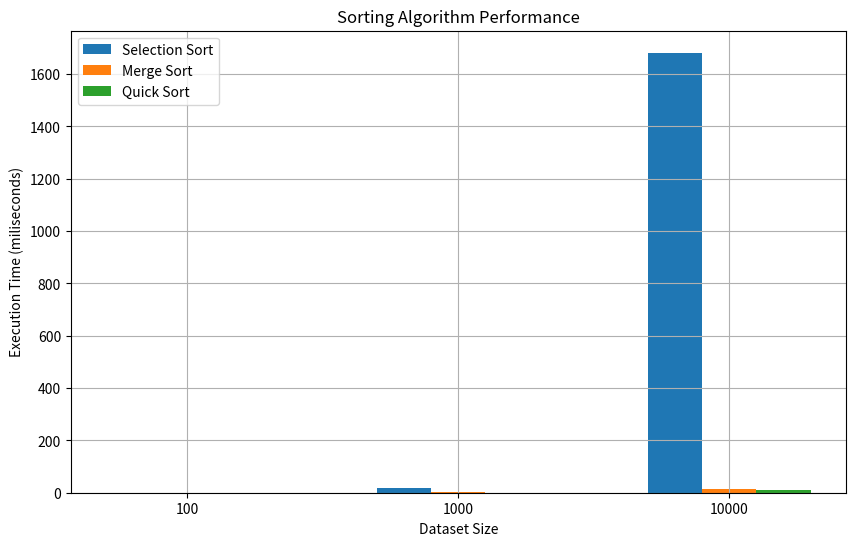

Here is the Python script that generated this plot:
# Uclan ID - G21236306
# Name - Dinira Pathirana

import random
import time
import matplotlib.pyplot as plt
from pathlib import Path
import numpy as np

# Generates an array of unique random numbers within a specified range.
def generate_random_array(size, LOWER_LIMIT = 100000, UPPER_LIMIT = 999999):

    # Using random.sample to ensure uniqueness within the specified range
    return random.sample(range(LOWER_LIMIT, UPPER_LIMIT + 1), size)


# Writes the elements of an array into a text file.
def write_to_file(array, file_name):
    try:

        # Open the file in write mode ('w')
        with open(Path(__file__).parent / file_name, 'w') as file:

            # Iterate through each element in the array
            for element in array:

                # Write each element as a string followed by a newline character
                file.write(str(element) + '\n')

    except Exception as e:
        print(f"An error occurred: {e}")




#  ------------- SELECTION SORT ------------- #

# Applies the Selection Sort algorithm to the given array and counts the number of comparisons.
def selection_sort(arr, comparisons_count):

    # Iterate through the array elements
    for i in range(len(arr) - 1):

        # Assume the current index is the minimum
        min_index = i
        
        # Iterate through the remaining elements to find the minimum
        for j in range(i + 1, len(arr)):
            comparisons_count[0] += 1

            # Compare and update the minimum index if a smaller element is found
            if arr[min_index] > arr[j]:
                min_index = j

        # Swap the minimum element with the current element
        arr[i], arr[min_index] = arr[min_index], arr[i]

#  ------------- SELECTION SORT ------------- #




#  --------------- MERGE SORT --------------- #

# Merges two subarrays into a single sorted array and counts the number of comparisons.
def merging(arr, left_arr, right_arr, comparisons_count):
    i = j = k = 0

    # Iterate through the left and right subarrays
    while i < len(left_arr) and j < len(right_arr):
        comparisons_count[0] += 1
        
        # Compare elements and merge them into the main array
        if left_arr[i] < right_arr[j]:
            arr[k] = left_arr[i]
            i += 1
        elif left_arr[i] == right_arr[j]:
            arr[k] = left_arr[i]
            i += 1
            k += 1
            arr[k] = right_arr[j]
            j += 1
        else:
            arr[k] = right_arr[j]
            j += 1
        k += 1

    # Copy remaining elements from left subarray
    while i < len(left_arr):
        arr[k] = left_arr[i]
        i += 1
        k += 1

    # Copy remaining elements from right subarray
    while j < len(right_arr):
        arr[k] = right_arr[j]
        j += 1
        k += 1

# Applies the Merge Sort algorithm to the given array and counts the number of comparisons.
def merge_sort(arr, comparisons_count):
    if len(arr) <= 1:
        return

    # Calculate the midpoint of the array with consideration for even and odd lengths
    mid = (len(arr) + 1) // 2
    
    # Divide the array into left and right subarrays
    leftArr = arr[:mid]
    rightArr = arr[mid:]

    # Recursively apply merge_sort to left and right subarrays
    merge_sort(leftArr, comparisons_count)
    merge_sort(rightArr, comparisons_count)

    # Merge the sorted left and right subarrays into the main array
    merging(arr, leftArr, rightArr, comparisons_count)

#  --------------- MERGE SORT --------------- #




#  --------------- QUICK SORT --------------- #

# Partitions the array and counts the number of comparisons during the Quick Sort process.
def partition(arr, begin, end, comparisons_count):
    pivot = arr[begin]
    i = begin + 1
    j = end

    # Iterate through the array to partition elements
    while i <= j:
        # Find the first element greater than the pivot from the left
        while i <= j and arr[i] <= pivot:
            comparisons_count[0] += 1
            i += 1

        # Find the first element smaller than the pivot from the right
        while i <= j and arr[j] > pivot:
            comparisons_count[0] += 1
            j -= 1
        # Swap elements if not yet crossed
        if i < j:
            arr[i], arr[j] = arr[j], arr[i]

    # Swap the pivot into its final position
    arr[begin], arr[j] = arr[j], arr[begin]

    return j


# Applies the Quick Sort algorithm to the given array and counts the number of comparisons.
def quick_sort(arr, begin, end, comparisons_count):
    if begin < end:

        # Partition the array and get the pivot index
        pivot = partition(arr, begin, end, comparisons_count)

        # Recursively apply quick_sort to the left and right subarrays
        quick_sort(arr, begin, pivot - 1, comparisons_count)
        quick_sort(arr, pivot + 1, end, comparisons_count)

#  --------------- QUICK SORT --------------- #




# Evaluates the execution time of a sorting algorithm, prints information about the sorting process, and writes the sorted array to a text file.
def evaluate_and_write_sorting_results(sort_function, array, *args, MILLISECONDS_PER_SECOND = 1000):

    # Initialize a list to store the number of comparisons during sorting
    comparisons_list = [0]

    # Record the start time
    start_time = time.perf_counter()

    # Make a copy of the original array for sorting
    sorted_array = array.copy()

    # Call the sorting function with the appropriate arguments
    if sort_function == quick_sort:
        sort_function(sorted_array, *args, comparisons_list)
    else:
        sort_function(sorted_array, comparisons_list)

    # Record the end time
    end_time = time.perf_counter()

    # Print information about the sorting process
    size = len(array)
    print(f"Array Size: {size}, Comparisons: {comparisons_list[0]}, Time: {(end_time - start_time) * MILLISECONDS_PER_SECOND:.6f} milliseconds")

    # Write sorted array to a file
    write_to_file(sorted_array, f"_{sort_function.__name__}_sorted_array_{size}")

    # Return the execution time of the sorting algorithm
    return (end_time - start_time) * MILLISECONDS_PER_SECOND


# Plots a bar chart comparing the execution times of three sorting algorithms for different dataset sizes.
def plot_execution_time(sizes, selection_sort_times, merge_sort_times, quick_sort_times):

    # Set the width of the bars
    bar_width = 0.2
    
    # The label locations
    index = np.arange(len(sizes))
    
    # Create a bar chart with execution times for each sorting algorithm
    plt.figure(figsize=(10, 6))
    plt.bar(index - bar_width, selection_sort_times, width=bar_width, label='Selection Sort')
    plt.bar(index, merge_sort_times, width=bar_width, label='Merge Sort')
    plt.bar(index + bar_width, quick_sort_times, width=bar_width, label='Quick Sort')

    # Set chart title and labels
    plt.title('Sorting Algorithm Performance')
    plt.xlabel('Dataset Size')
    plt.ylabel('Execution Time (miliseconds)')
    
    # Set x-axis ticks to be the dataset sizes
    plt.xticks(index, sizes)
    
    # Display legend, grid, and show the plot
    plt.legend()
    plt.grid(True)
    plt.show()

# Check if all numbers in the list are unique.
def are_all_datasets_unique(datasets, sizes):

    # Iterate through the datasets.
    for i, data in enumerate(datasets):

        # Create a name for the array.
        array_name = f"Array Size {sizes[i]}"
        
        # Initialize an empty list to keep track of seen numbers.
        seen_numbers = []

        # Iterate through each number in the current dataset.
        for num in data:

            # Check if the current number is already in the seen_numbers list.
            if num in seen_numbers:

                # If duplicate found, print a message and return False.
                print(f"\nThere are duplicate elements in the {array_name}.")
                return False
            
            # If the number is unique, append it to the seen_numbers list.
            seen_numbers.append(num)

        # If the loop completes without finding duplicates, print a message.
        print(f"\nAll elements in the {array_name} are unique.")

    # If no duplicates are found in any dataset, return True.
    return True



# Main function to demonstrate sorting algorithms' performance evaluation and plot the results.
def main():
    
    # Define dataset sizes
    sizes = [100, 1000, 10000]
    
    # Lists to store execution times for each sorting algorithm
    selection_sort_times = []
    merge_sort_times = []
    quick_sort_times = []

    # Generate arrays for each dataset size
    datasets = [generate_random_array(size) for size in sizes]

    # Evidence of a mechanism ensuring uniqueness in randomly generated arrays.
    are_all_datasets_unique(datasets, sizes)

    # Evaluate and print results for Selection Sort
    print("\nSelection Sort:")
    for data in datasets:
        execution_time = evaluate_and_write_sorting_results(selection_sort, data)
        selection_sort_times.append(execution_time)

    # Evaluate and print results for Merge Sort 
    print("\nMerge Sort:")
    for data in datasets:
        execution_time = evaluate_and_write_sorting_results(merge_sort, data)
        merge_sort_times.append(execution_time)

    # Evaluate and print results for Quick Sort
    print("\nQuick Sort:")
    for data in datasets:
        execution_time = evaluate_and_write_sorting_results(quick_sort, data, 0, len(data) - 1)
        quick_sort_times.append(execution_time)

    # Plot the execution times of sorting algorithms
    plot_execution_time(sizes, selection_sort_times, merge_sort_times, quick_sort_times)

# This block ensures that the 'main' function is called only if the script is executed as the main program.
if __name__ == "__main__":
    main()
